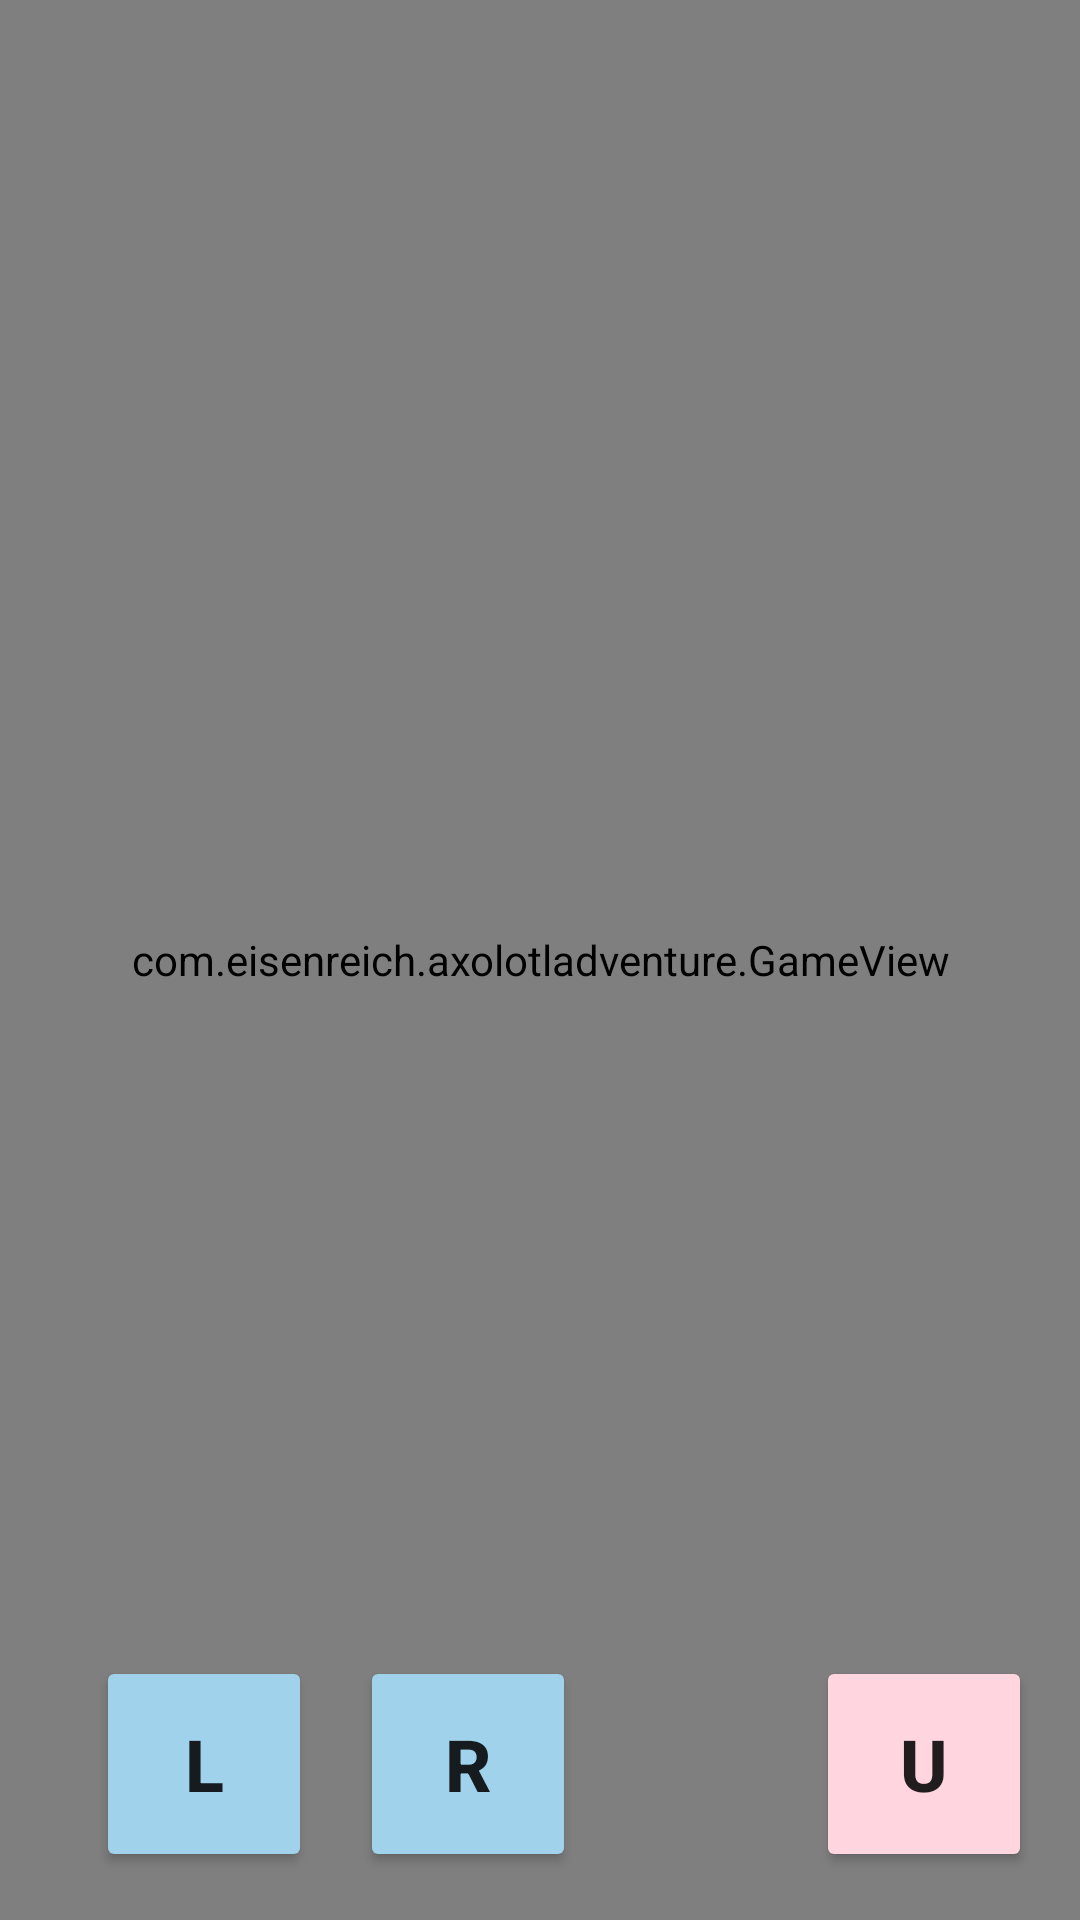

Android layout source for this screen:
<!-- AndroidManifest.xml: application theme Theme.AppCompat.Light.NoActionBar -->
<!-- res/layout/activity_game.xml -->
<?xml version="1.0" encoding="utf-8"?>
<FrameLayout xmlns:android="http://schemas.android.com/apk/res/android"
    xmlns:app="http://schemas.android.com/apk/res-auto"
    xmlns:tools="http://schemas.android.com/tools"
    android:id="@+id/main"
    android:orientation="horizontal"
    android:layout_width="match_parent"
    android:layout_height="match_parent"
    tools:context=".GameActivity">

    <com.eisenreich.axolotladventure.GameView
        android:id="@+id/view_game"
        android:layout_width="match_parent"
        android:layout_height="match_parent" />

    <RelativeLayout
        android:layout_width="match_parent"
        android:layout_height="match_parent"
        android:layout_gravity="bottom">

        <LinearLayout
            android:layout_width="wrap_content"
            android:layout_height="wrap_content"
            android:layout_alignParentBottom="true"
            android:orientation="horizontal"
            android:padding="16dp">

            <Button
                android:id="@+id/button_left"
                android:text="L"
                android:textSize="24sp"
                android:textStyle="bold"
                android:layout_width="72dp"
                android:layout_height="72dp"
                android:backgroundTint="#A0D2EB"
                android:layout_marginStart="16dp"/>

            <Button
                android:id="@+id/button_right"
                android:text="R"
                android:textSize="24sp"
                android:textStyle="bold"
                android:layout_width="72dp"
                android:layout_height="72dp"
                android:backgroundTint="#A0D2EB"
                android:layout_marginStart="16dp"/>
        </LinearLayout>

        <Button
            android:id="@+id/button_jump"
            android:text="U"
            android:textSize="24sp"
            android:textStyle="bold"
            android:layout_width="72dp"
            android:layout_height="72dp"
            android:backgroundTint="#FFD6E0"
            android:layout_alignParentBottom="true"
            android:layout_alignParentEnd="true"
            android:layout_margin="16dp"/>

    </RelativeLayout>
</FrameLayout>
<!-- resources referenced by this layout -->
<resources>

</resources>
